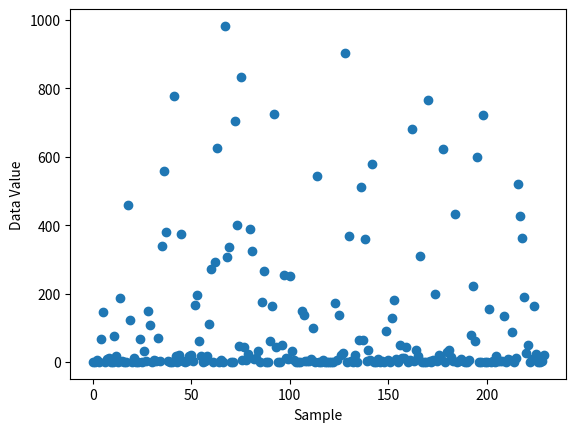

This chart was generated by the following Python code:
import matplotlib.pyplot as plt
import numpy as np

population_size = 2.3e5
print('Population Size: ', population_size)

# Generate Population of Numbers
population = 1 / np.logspace(np.log10(0.001), np.log10(10), int(population_size))
print('Population of Numbers: ', population)

# Plot the Inverse Values with Skipping
skip = int(1e3)

# Shuffling Population Data
np.random.shuffle(population)
plt.plot(population[::skip], 'o')
plt.xlabel('Sample')
plt.ylabel('Data Value')
plt.show()
